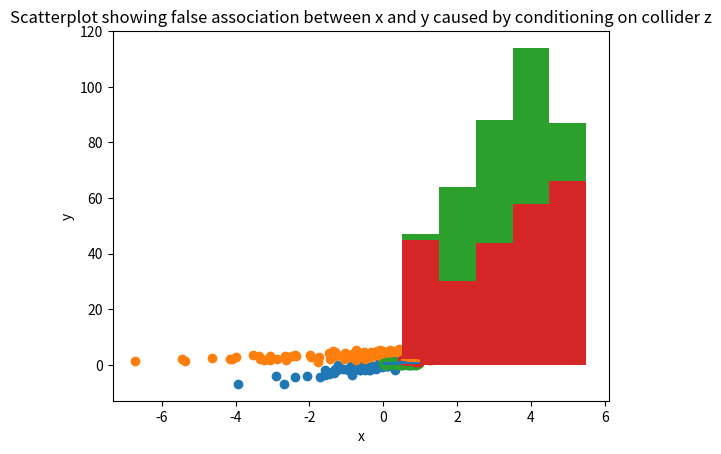

This chart was generated by the following Python code:
import numpy as np
from matplotlib import pyplot as plt

np.random.seed(1890)

x = np.random.normal(size=100)
y = 2 * x + np.random.normal(size=100)

plt.scatter(x, y)
plt.title("Scatterplot showing true association between x and y such that y = 2x")
plt.ylabel("y")
plt.xlabel("x")
plt.show()

z = np.random.normal(size=100)
x = 2 * z + np.random.normal(size=100)
y = z + 4 + np.random.normal(size=100)

plt.scatter(x, y)
plt.title(
    "Scatterplot showing false association between x and y caused by confounder z"
)
plt.ylabel("y")
plt.xlabel("x")
plt.show()

np.random.seed(312)

x = np.random.uniform(0, 1, size=100)
y = (np.round(x + 1)) * np.random.uniform(0, 1, size=100)
z = x + y

plt.scatter(x, y)
plt.title("Scatterplot showing true association between x and y")
plt.ylabel("y")
plt.xlabel("x")
c = np.polyfit(x, y, 1)
p = np.poly1d(c)
plt.plot(x, p(x), "-")
plt.show()

import pandas as pd

dat = pd.DataFrame({"X": x, "Y": y, "Z": z})

smallz = dat[dat["Z"] > 2]

plt.scatter(smallz.X, smallz.Y)
plt.title(
    "Scatterplot showing false association between x and y caused by conditioning on collider z"
)
plt.ylabel("y")
plt.xlabel("x")
c = np.polyfit(smallz.X, smallz.Y, 1)
p = np.poly1d(c)
plt.plot(smallz.X, p(smallz.X), "-")
plt.show()

import numpy as np
import pandas as pd

import matplotlib.pyplot as plt


np.random.seed(92)

grades = ["A", "B", "C", "D", "F"]
satisfaction = [1, 2, 3, 4, 5]


def get_satisfaction(grade):
    if grade == "A" or grade == "B":
        return np.random.choice(satisfaction, 1, p=[0.05, 0.05, 0.2, 0.3, 0.4])
    
    if grade == "D" or grade == "F":
        return np.random.choice(satisfaction, 1, p=[0.25, 0.35, 0.25, 0.1, 0.05])
    
    return np.random.choice(satisfaction, 1, p=[0.05, 0.1, 0.25, 0.35, 0.25])


get_satisfaction_vec = np.vectorize(get_satisfaction)

student_grades = np.random.choice(grades, 400, [0.35, 0.3, 0.25, 0.05, 0.05])

student_satisfaction = get_satisfaction_vec(student_grades)

student_survey = pd.DataFrame(
    {
        "student_grades": student_grades,
        "student_satisfaction": student_satisfaction,
    }
)

plt.hist(student_survey.student_satisfaction, bins=[0.5, 1.5, 2.5, 3.5, 4.5, 5.5])
plt.show()

def get_response(sat):
    if sat == 1:
        return np.random.choice([True, False], 1, p=[0.95, 0.05])
    
    if sat == 5:
        return np.random.choice([True, False], 1, p=[0.8, 0.2])

    return np.random.choice([True, False], 1, p=[0.5, 0.5])


get_response_vec = np.vectorize(get_response)

student_survey["response"] = get_response_vec(student_survey.student_satisfaction)

student_survey_biased = student_survey[student_survey["response"] == True]


plt.hist(
    student_survey_biased.student_satisfaction,
    bins=[0.5, 1.5, 2.5, 3.5, 4.5, 5.5],
)

plt.show()